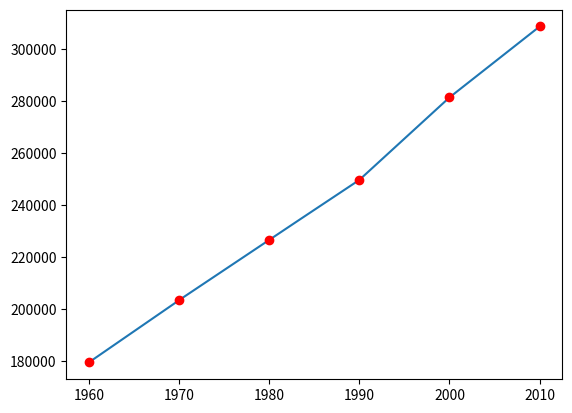

Generate this figure with matplotlib:
import numpy as np
import matplotlib.pyplot as plt
import sympy as sym

def line_2points(a0, b0, a1, b1):
    L0 = (x - a1) / (a0 - a1)
    L1 = (x - a0) / (a1 - a0)
    return L0 * b0 + L1 * b1

x = sym.Symbol('x')

year = np.arange(1960, 2020, 10)
pop = [179323, 203302, 226542, 249633, 281422, 308746]

eq = 0
for i in range(1, len(year)):
    eq = sym.Piecewise( (line_2points(year[i-1], pop[i-1], year[i], pop[i]), (x >= year[i-1] ) &  (x <= year[i] ) ),
                        (eq, True) )
# sym.plot(eq, (x, year[0], year[-1])) # this also works, but the visualization is much harder to customize

eq_np = sym.lambdify(x, eq)
xs = np.linspace(year[0], year[-1], 200)
plt.plot(xs, eq_np(xs))
plt.plot(year, pop, 'ro')
plt.show()
